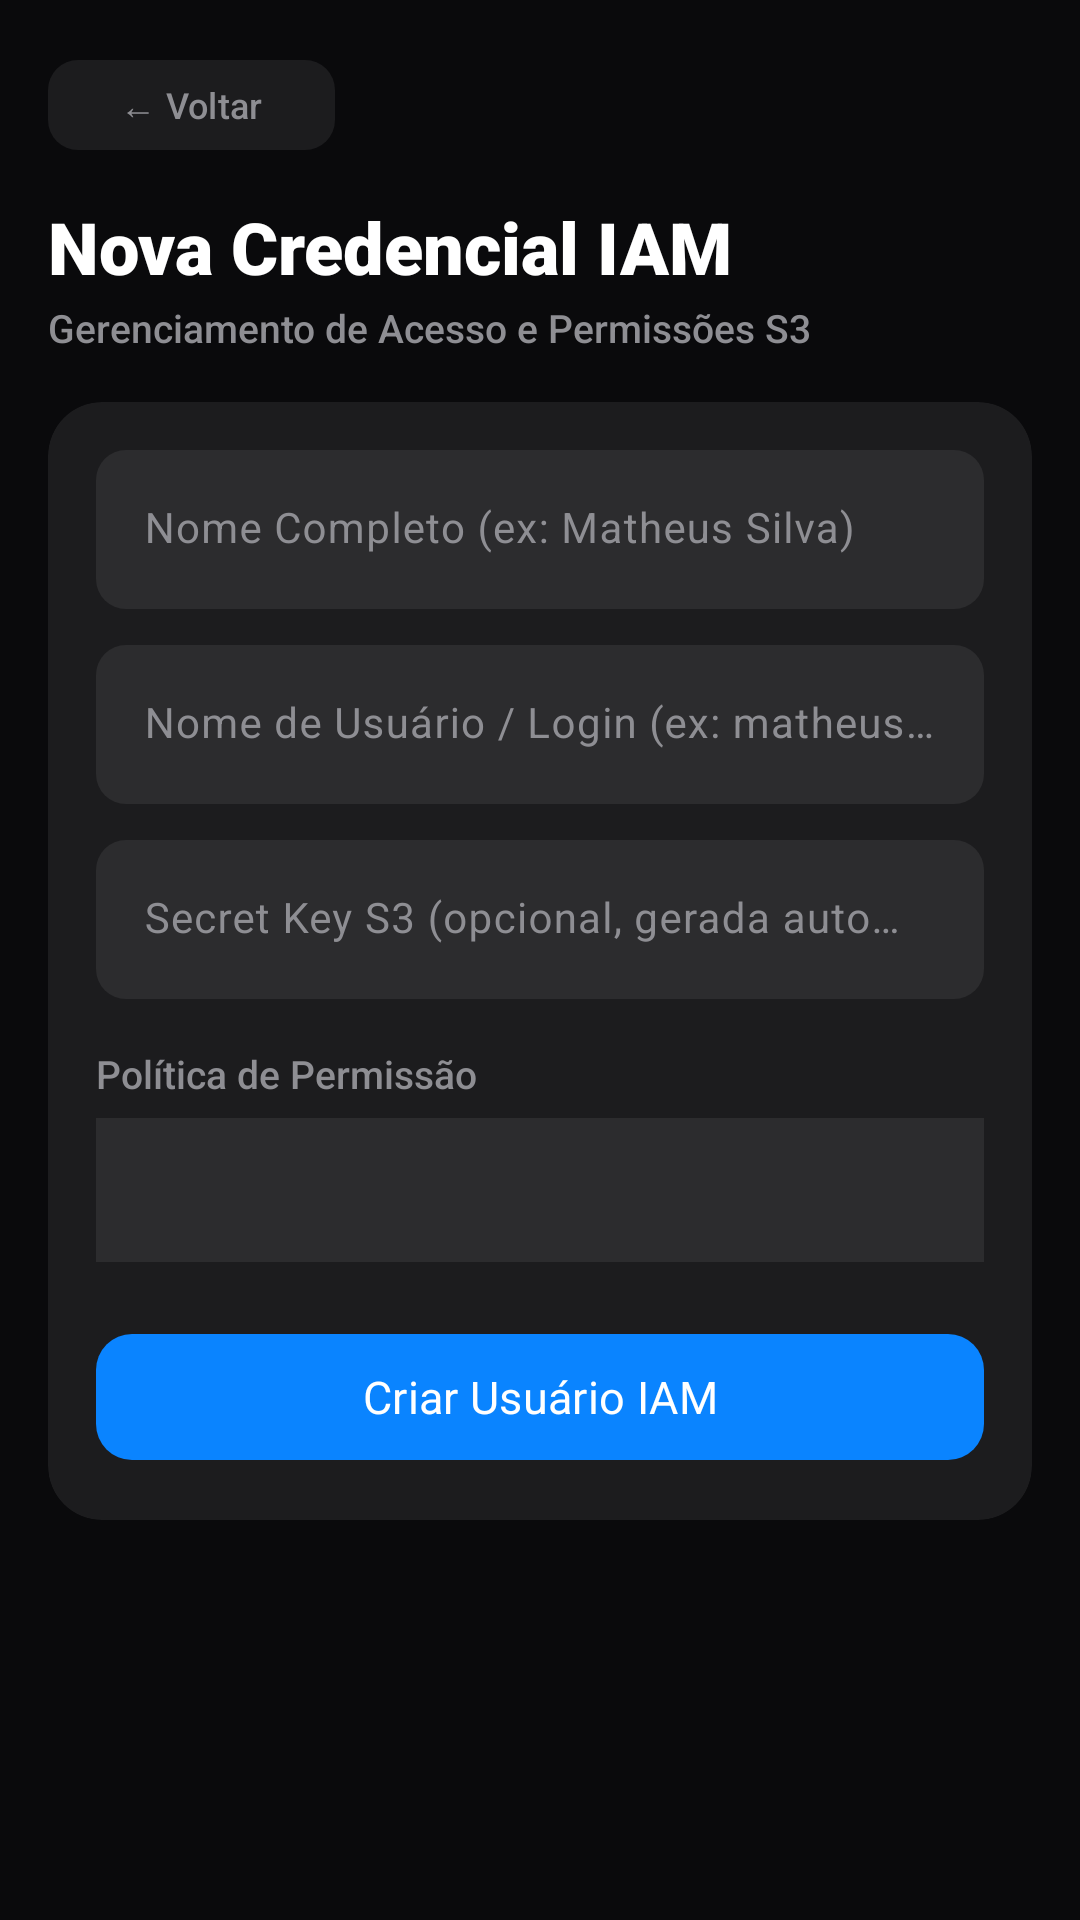

Write the Android layout XML for this screen, with the resource values it uses.
<!-- AndroidManifest.xml: application theme Theme.AndroidServer -->
<!-- res/layout/activity_user_registration.xml -->
<?xml version="1.0" encoding="utf-8"?>
<ScrollView xmlns:android="http://schemas.android.com/apk/res/android"
    xmlns:app="http://schemas.android.com/apk/res-auto"
    xmlns:tools="http://schemas.android.com/tools"
    android:layout_width="match_parent"
    android:layout_height="match_parent"
    android:background="#0A0A0C"
    android:fillViewport="true"
    android:scrollbars="none"
    tools:context=".UserRegistrationActivity">

    <LinearLayout
        android:layout_width="match_parent"
        android:layout_height="wrap_content"
        android:orientation="vertical"
        android:paddingStart="16dp"
        android:paddingTop="16dp"
        android:paddingEnd="16dp"
        android:paddingBottom="24dp">

        <com.google.android.material.button.MaterialButton
            android:id="@+id/btnBack"
            android:layout_width="wrap_content"
            android:layout_height="38dp"
            android:fontFamily="sans-serif-medium"
            android:text="← Voltar"
            android:textColor="#8E8E93"
            android:textSize="12sp"
            app:backgroundTint="#1C1C1E"
            app:cornerRadius="10dp" />

        <TextView
            android:id="@+id/tvRegistrationTitle"
            android:layout_width="wrap_content"
            android:layout_height="wrap_content"
            android:layout_marginTop="12dp"
            android:fontFamily="sans-serif-black"
            android:text="Nova Credencial IAM"
            android:textColor="#FFFFFF"
            android:textSize="24sp"
            android:textStyle="bold" />

        <TextView
            android:id="@+id/tvRegistrationSubtitle"
            android:layout_width="wrap_content"
            android:layout_height="wrap_content"
            android:layout_marginTop="2dp"
            android:fontFamily="sans-serif-medium"
            android:text="Gerenciamento de Acesso e Permissões S3"
            android:textColor="#8E8E93"
            android:textSize="13sp" />

        <com.google.android.material.card.MaterialCardView
            android:id="@+id/cardForm"
            android:layout_width="match_parent"
            android:layout_height="wrap_content"
            android:layout_marginTop="16dp"
            app:cardBackgroundColor="#1C1C1E"
            app:cardCornerRadius="18dp"
            app:cardElevation="0dp"
            app:strokeWidth="0dp">

            <LinearLayout
                android:layout_width="match_parent"
                android:layout_height="wrap_content"
                android:orientation="vertical"
                android:padding="16dp">

                <com.google.android.material.textfield.TextInputLayout
                    android:layout_width="match_parent"
                    android:layout_height="wrap_content"
                    android:layout_marginBottom="12dp"
                    android:textColorHint="#8E8E93"
                    app:boxBackgroundMode="filled"
                    app:boxBackgroundColor="#2C2C2E"
                    app:boxCornerRadiusBottomEnd="10dp"
                    app:boxCornerRadiusBottomStart="10dp"
                    app:boxCornerRadiusTopEnd="10dp"
                    app:boxCornerRadiusTopStart="10dp"
                    app:boxStrokeWidth="0dp"
                    app:boxStrokeWidthFocused="0dp"
                    app:hintTextColor="#8E8E93">

                    <com.google.android.material.textfield.TextInputEditText
                        android:id="@+id/etName"
                        android:layout_width="match_parent"
                        android:layout_height="wrap_content"
                        android:hint="Nome Completo (ex: Matheus Silva)"
                        android:inputType="textPersonName"
                        android:textColor="#FFFFFF"
                        android:textColorHint="#8E8E93"
                        android:textSize="14sp" />
                </com.google.android.material.textfield.TextInputLayout>

                <com.google.android.material.textfield.TextInputLayout
                    android:layout_width="match_parent"
                    android:layout_height="wrap_content"
                    android:layout_marginBottom="12dp"
                    android:textColorHint="#8E8E93"
                    app:boxBackgroundMode="filled"
                    app:boxBackgroundColor="#2C2C2E"
                    app:boxCornerRadiusBottomEnd="10dp"
                    app:boxCornerRadiusBottomStart="10dp"
                    app:boxCornerRadiusTopEnd="10dp"
                    app:boxCornerRadiusTopStart="10dp"
                    app:boxStrokeWidth="0dp"
                    app:boxStrokeWidthFocused="0dp"
                    app:hintTextColor="#8E8E93">

                    <com.google.android.material.textfield.TextInputEditText
                        android:id="@+id/etAccessKey"
                        android:layout_width="match_parent"
                        android:layout_height="wrap_content"
                        android:hint="Nome de Usuário / Login (ex: matheussilva)"
                        android:inputType="textEmailAddress"
                        android:textColor="#FFFFFF"
                        android:textColorHint="#8E8E93"
                        android:textSize="14sp" />
                </com.google.android.material.textfield.TextInputLayout>

                <com.google.android.material.textfield.TextInputLayout
                    android:layout_width="match_parent"
                    android:layout_height="wrap_content"
                    android:layout_marginBottom="16dp"
                    android:textColorHint="#8E8E93"
                    app:boxBackgroundMode="filled"
                    app:boxBackgroundColor="#2C2C2E"
                    app:boxCornerRadiusBottomEnd="10dp"
                    app:boxCornerRadiusBottomStart="10dp"
                    app:boxCornerRadiusTopEnd="10dp"
                    app:boxCornerRadiusTopStart="10dp"
                    app:boxStrokeWidth="0dp"
                    app:boxStrokeWidthFocused="0dp"
                    app:hintTextColor="#8E8E93">

                    <com.google.android.material.textfield.TextInputEditText
                        android:id="@+id/etSecretKey"
                        android:layout_width="match_parent"
                        android:layout_height="wrap_content"
                        android:hint="Secret Key S3 (opcional, gerada automaticamente se vazia)"
                        android:inputType="text"
                        android:textColor="#FFFFFF"
                        android:textColorHint="#8E8E93"
                        android:textSize="14sp" />
                </com.google.android.material.textfield.TextInputLayout>

                <TextView
                    android:layout_width="wrap_content"
                    android:layout_height="wrap_content"
                    android:layout_marginBottom="6dp"
                    android:fontFamily="sans-serif-medium"
                    android:text="Política de Permissão"
                    android:textColor="#8E8E93"
                    android:textSize="13sp" />

                <Spinner
                    android:id="@+id/spPolicy"
                    android:layout_width="match_parent"
                    android:layout_height="48dp"
                    android:layout_marginBottom="20dp"
                    android:background="#2C2C2E"
                    android:paddingStart="12dp"
                    android:paddingEnd="12dp" />

                <com.google.android.material.button.MaterialButton
                    android:id="@+id/btnSubmit"
                    android:layout_width="match_parent"
                    android:layout_height="50dp"
                    android:fontFamily="sans-serif-bold"
                    android:text="Criar Usuário IAM"
                    android:textColor="#FFFFFF"
                    android:textSize="15sp"
                    app:backgroundTint="#0A84FF"
                    app:cornerRadius="12dp" />

            </LinearLayout>
        </com.google.android.material.card.MaterialCardView>

        <TextView
            android:id="@+id/tvResult"
            android:layout_width="match_parent"
            android:layout_height="wrap_content"
            android:layout_marginTop="20dp"
            android:gravity="center"
            android:textColor="#30D158"
            android:textSize="14sp"
            android:textStyle="bold" />

    </LinearLayout>
</ScrollView>
<!-- resources referenced by this layout -->
<resources>
  <style name="Theme.AndroidServer" parent="Base.Theme.AndroidServer" />
  <style name="Base.Theme.AndroidServer" parent="Theme.Material3.DayNight.NoActionBar">
          <item name="bottomNavigationStyle">@style/CustomBottomNavStyle</item>
      </style>
  <style name="CustomBottomNavStyle" parent="Widget.Material3.BottomNavigationView">
          <item name="itemActiveIndicatorStyle">@style/NoPillIndicator</item>
      </style>
  <style name="NoPillIndicator" parent="Widget.Material3.BottomNavigationView.ActiveIndicator">
          <item name="android:color">@android:color/transparent</item>
          <item name="android:width">0dp</item>
          <item name="android:height">0dp</item>
      </style>
</resources>
